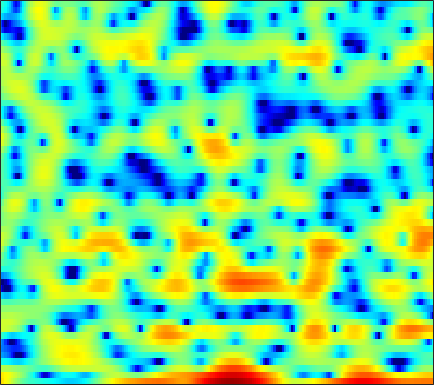

Source data for this figure (header and first rows):
6.1606, 5.653, 4.9149, 4.1201, 3.4822, 2.6029, 1.7095, 1.0383, 0.16512, -0.63769, -1.3388, -1.781, -2.243, -2.5789, -2.7797, -3.0064, -3.1937, -3.3371, -3.53, -3.7406, -3.9505, -4.1104, -4.3427, -4.5959
5.732, 5.428, 4.984, 4.496, 4.104, 3.545, 2.946, 2.466, 1.782, 1.041, 0.233, -0.4275, -1.401, -2.519, -3.475, -4.957, -6.752, -8.378, -11.03, -14.24, -16.76, -16.24, -13.47, -10.83
2.058, 1.944, 1.759, 1.544, 1.368, 1.12, 0.8608, 0.6573, 0.3797, 0.09658, -0.1935, -0.4184, -0.7316, -1.068, -1.334, -1.698, -2.05, -2.29, -2.539, -2.656, -2.597, -2.428, -2.04, -1.521
-4.205, -4.346, -4.65, -5.056, -5.406, -5.881, -6.29, -6.49, -6.535, -6.282, -5.761, -5.244, -4.469, -3.663, -3.064, -2.297, -1.576, -1.066, -0.4299, 0.174, 0.75, 1.168, 1.706, 2.221
-8.533, -8.858, -9.549, -10.58, -11.63, -13.6, -16.57, -20.17, -31.67, -24.72, -16.76, -13.34, -10.08, -7.621, -6.103, -4.379, -2.919, -1.958, -0.8232, 0.1704, 1.048, 1.64, 2.35, 2.978
-9.793, -10.27, -10.98, -11.73, -12.28, -12.88, -13.19, -13.21, -12.88, -12.11, -10.91, -9.811, -8.215, -6.616, -5.47, -4.023, -2.688, -1.772, -0.6565, 0.3367, 1.215, 1.8, 2.488, 3.078
-8.989, -10.32, -12.69, -16.07, -19.32, -21.88, -18.46, -15.58, -12.63, -10.4, -8.609, -7.447, -6.059, -4.785, -3.877, -2.709, -1.599, -0.8144, 0.1674, 1.058, 1.844, 2.354, 2.921, 3.365
-2.514, -3.222, -4.341, -5.496, -6.214, -6.712, -6.568, -6.189, -5.631, -5.166, -4.871, -4.762, -4.684, -4.479, -4.071, -3.102, -1.79, -0.7389, 0.5816, 1.712, 2.602, 3.102, 3.55, 3.757
2.87, 2.877, 2.76, 2.533, 2.294, 1.929, 1.51, 1.119, 0.4289, -0.5614, -2.011, -3.551, -6.641, -12.05, -17.4, -10.89, -5.39, -2.811, -0.4585, 1.049, 1.946, 2.269, 2.303, 1.932
2.687, 2.883, 3.017, 3.021, 2.954, 2.775, 2.494, 2.216, 1.76, 1.202, 0.5457, 0.03077, -0.6099, -1.098, -1.279, -1.202, -0.8706, -0.5774, -0.2295, -0.04832, -0.1243, -0.4057, -1.131, -2.335
1.669, 1.822, 1.949, 2.014, 2.021, 1.98, 1.871, 1.76, 1.592, 1.396, 1.184, 1.027, 0.8371, 0.6757, 0.5848, 0.4914, 0.4083, 0.3333, 0.1837, -0.07881, -0.4731, -0.879, -1.618, -2.612
0.4998, 0.5237, 0.5473, 0.5609, 0.5705, 0.5746, 0.5732, 0.5664, 0.5454, 0.5199, 0.4997, 0.4824, 0.4647, 0.4653, 0.4787, 0.4927, 0.5144, 0.5384, 0.5533, 0.5109, 0.3837, 0.2383, -0.03531, -0.4053
-1.64, -1.82, -1.968, -2.007, -1.982, -1.865, -1.688, -1.555, -1.419, -1.335, -1.294, -1.285, -1.276, -1.216, -1.111, -0.8664, -0.501, -0.1754, 0.2895, 0.7589, 1.167, 1.407, 1.638, 1.775
-6.373, -7.081, -7.622, -7.576, -7.149, -6.291, -5.352, -4.742, -4.137, -3.859, -3.97, -4.295, -4.999, -5.832, -6.235, -5.867, -4.441, -3.079, -1.321, 0.2005, 1.431, 2.16, 2.903, 3.411
-14.99, -17.94, -24.98, -26.2, -18.38, -12.58, -9.095, -7.359, -5.762, -4.898, -4.791, -5.216, -6.675, -9.525, -12.81, -13.63, -8.093, -4.789, -1.608, 0.618, 2.184, 3.049, 3.864, 4.353
-31.43, -22.23, -17.83, -14.88, -12.68, -9.896, -7.491, -5.939, -4.29, -3.144, -2.366, -2.023, -1.758, -1.564, -1.361, -0.8357, 0.01228, 0.7443, 1.753, 2.679, 3.404, 3.769, 4.023, 3.998
-9.199, -9.114, -8.422, -7.442, -6.558, -5.31, -4.151, -3.299, -2.227, -1.315, -0.5417, -0.04028, 0.5501, 1.077, 1.446, 1.904, 2.323, 2.63, 2.986, 3.216, 3.318, 3.276, 3.014, 2.495
-3.536, -3.689, -3.704, -3.539, -3.33, -2.938, -2.395, -1.943, -1.319, -0.6784, -0.04251, 0.4014, 0.9561, 1.435, 1.761, 2.128, 2.396, 2.56, 2.708, 2.716, 2.603, 2.422, 2.024, 1.419
-1.251, -1.691, -2.279, -2.757, -2.998, -3.116, -2.898, -2.552, -1.952, -1.23, -0.5022, 0.0143, 0.6198, 1.108, 1.391, 1.681, 1.889, 1.964, 1.99, 1.986, 1.901, 1.803, 1.613, 1.317
0.1423, -0.9258, -2.706, -4.859, -6.584, -8.205, -7.843, -6.506, -4.443, -2.675, -1.325, -0.526, 0.2425, 0.7681, 0.9959, 1.105, 1.051, 0.9073, 0.6289, 0.4228, 0.3676, 0.4658, 0.7581, 1.166
2.067, 0.8371, -1.308, -4.246, -6.973, -10.43, -9.555, -7.277, -4.654, -2.81, -1.536, -0.8864, -0.2745, 0.05569, 0.1304, -0.09874, -0.7704, -1.558, -3.111, -5.292, -6.825, -6.229, -3.631, -1.012
3.207, 2.544, 1.506, 0.3382, -0.5165, -1.471, -2.225, -2.596, -2.913, -3.222, -3.423, -3.449, -3.225, -2.881, -2.619, -2.434, -2.704, -3.223, -4.584, -6.701, -8.317, -7.485, -4.416, -1.472
2.822, 2.58, 2.116, 1.472, 0.8604, -0.1167, -1.366, -2.49, -4.45, -7.157, -10.96, -13.86, -12.85, -8.865, -6.625, -4.527, -3.143, -2.516, -1.923, -1.429, -0.9321, -0.4486, 0.3658, 1.257
1.241, 1.415, 1.414, 1.165, 0.8018, 0.07705, -0.9014, -1.918, -3.535, -5.54, -7.662, -8.781, -8.563, -6.968, -5.51, -3.841, -2.505, -1.692, -0.7936, -0.05607, 0.5787, 1.012, 1.531, 1.967
-0.3474, 0.1709, 0.6028, 0.7672, 0.7412, 0.4933, 0.06808, -0.377, -1.05, -1.786, -2.411, -2.758, -2.958, -2.901, -2.696, -2.253, -1.756, -1.327, -0.7354, -0.2149, 0.2859, 0.6108, 0.97, 1.246
-0.5488, 0.1076, 0.8142, 1.29, 1.511, 1.613, 1.489, 1.311, 0.886, 0.3533, -0.2773, -0.7787, -1.455, -1.996, -2.317, -2.488, -2.335, -2.032, -1.487, -0.9157, -0.4237, -0.1422, 0.09493, 0.1785
-0.1009, 0.7848, 1.789, 2.587, 3.002, 3.345, 3.419, 3.292, 2.898, 2.224, 1.208, 0.2125, -1.496, -3.683, -5.512, -7.386, -6.811, -5.26, -3.244, -1.659, -0.7038, -0.3485, -0.3322, -0.8131
-1.768, -0.2049, 1.409, 2.578, 3.213, 3.756, 4.017, 3.992, 3.731, 3.119, 2.165, 1.156, -0.6926, -3.32, -5.844, -9.03, -7.886, -5.44, -2.723, -0.9998, -0.07472, 0.1525, -0.1431, -1.18
-3.648, -2.168, -0.6381, 0.4252, 1.032, 1.565, 1.882, 1.983, 1.967, 1.775, 1.448, 1.095, 0.5317, -0.0646, -0.4299, -0.7095, -0.6064, -0.3873, 0.08708, 0.4705, 0.66, 0.629, 0.3194, -0.298
-2.759, -2.241, -1.69, -1.293, -1.105, -0.9245, -0.8477, -0.7569, -0.6294, -0.4103, -0.164, 0.05158, 0.343, 0.6242, 0.8226, 1.097, 1.345, 1.527, 1.709, 1.8, 1.776, 1.656, 1.35, 0.8998
-1.857, -1.944, -2.237, -2.715, -3.236, -4.041, -4.81, -5.174, -5.059, -4.224, -2.988, -1.989, -0.7404, 0.3424, 1.027, 1.785, 2.361, 2.703, 2.99, 3.127, 3.086, 2.936, 2.579, 2.042
-1.478, -1.901, -2.746, -4.046, -5.372, -7.939, -12.07, -17.75, -21.12, -11.71, -6.914, -4.484, -2.044, -0.2382, 0.8509, 1.983, 2.846, 3.311, 3.745, 3.953, 3.94, 3.791, 3.401, 2.775
-1.535, -2.042, -2.959, -4.178, -5.213, -6.79, -8.279, -9.055, -9.021, -7.604, -5.54, -3.977, -2.081, -0.4567, 0.577, 1.712, 2.601, 3.103, 3.581, 3.838, 3.887, 3.781, 3.444, 2.861
-1.435, -2.045, -3.085, -4.314, -5.289, -6.478, -7.184, -7.321, -6.813, -5.773, -4.378, -3.281, -1.878, -0.5547, 0.2884, 1.274, 2.039, 2.504, 2.965, 3.253, 3.395, 3.386, 3.216, 2.854
-0.5307, -1.371, -2.934, -5.083, -7.19, -10.73, -14.54, -14.42, -10.77, -7.535, -5.039, -3.554, -1.943, -0.7197, 0.02221, 0.7786, 1.337, 1.646, 1.975, 2.248, 2.482, 2.643, 2.804, 2.868
1.575, 0.7013, -0.8707, -2.897, -4.79, -7.608, -9.946, -10.09, -8.166, -5.871, -3.957, -2.785, -1.56, -0.724, -0.3142, -0.09422, -0.1707, -0.3891, -0.7254, -0.8017, -0.3996, 0.2155, 1.207, 2.115
3.675, 2.906, 1.707, 0.3592, -0.6969, -2.002, -3.051, -3.495, -3.683, -3.343, -2.755, -2.213, -1.544, -1.067, -0.9811, -1.306, -2.392, -3.887, -7.419, -13.73, -10.7, -5.841, -1.789, 0.7028
4.124, 3.325, 2.11, 0.6954, -0.4353, -2.091, -3.837, -5.113, -6.493, -6.864, -5.911, -4.774, -3.255, -2.08, -1.514, -1.219, -1.515, -2.056, -3.137, -3.788, -3.116, -1.813, 0.08673, 1.618
2.441, 1.54, 0.1688, -1.377, -2.686, -4.763, -7.385, -10.21, -16.6, -24.98, -12.9, -8.729, -5.235, -2.906, -1.669, -0.515, 0.2457, 0.6131, 0.9896, 1.342, 1.774, 2.132, 2.613, 2.988
-0.6869, -1.78, -3.371, -4.951, -6.021, -7.174, -7.972, -8.384, -8.602, -8.047, -6.687, -5.355, -3.547, -1.901, -0.8619, 0.2699, 1.161, 1.673, 2.221, 2.613, 2.91, 3.062, 3.165, 3.149
-3.72, -5.316, -8.131, -11.82, -14.49, -14.19, -11.15, -9.069, -6.88, -5.133, -3.604, -2.58, -1.304, -0.2092, 0.5119, 1.326, 1.955, 2.331, 2.703, 2.938, 3.046, 3.058, 2.977, 2.779
-4.197, -5.319, -7.381, -9.938, -11.56, -11.09, -8.441, -6.442, -4.231, -2.517, -1.151, -0.3029, 0.6219, 1.35, 1.784, 2.22, 2.511, 2.648, 2.724, 2.712, 2.599, 2.458, 2.196, 1.838
-2.709, -2.653, -2.699, -2.753, -2.68, -2.301, -1.637, -1.024, -0.1469, 0.6636, 1.345, 1.758, 2.148, 2.382, 2.442, 2.392, 2.226, 2.029, 1.713, 1.362, 1.008, 0.7268, 0.3174, -0.1599
-1.204, -0.5196, 0.1792, 0.7145, 1.072, 1.501, 1.911, 2.201, 2.538, 2.804, 2.949, 2.955, 2.822, 2.491, 2.109, 1.421, 0.5412, -0.208, -1.22, -2.119, -2.724, -2.965, -3.136, -3.333
0.343, 1.035, 1.774, 2.357, 2.702, 3.06, 3.324, 3.462, 3.546, 3.515, 3.345, 3.103, 2.604, 1.838, 1.062, -0.3103, -2.197, -4.014, -7.14, -10.71, -12.07, -10.61, -8.27, -6.766
1.355, 1.828, 2.351, 2.748, 2.956, 3.15, 3.24, 3.25, 3.2, 3.052, 2.797, 2.52, 1.974, 1.199, 0.4163, -0.9705, -2.841, -4.648, -7.731, -11.23, -12.49, -10.99, -8.573, -6.83
1.583, 1.926, 2.237, 2.367, 2.369, 2.262, 2.076, 1.923, 1.755, 1.646, 1.566, 1.493, 1.314, 0.989, 0.6086, -0.1052, -1.018, -1.812, -2.89, -3.806, -4.374, -4.513, -4.392, -4.055
1.766, 2.089, 2.195, 1.945, 1.545, 0.7383, -0.2379, -0.932, -1.522, -1.419, -0.7603, -0.1467, 0.6126, 1.106, 1.282, 1.264, 0.9655, 0.5886, -0.0611, -0.8118, -1.563, -2.076, -2.552, -2.705
2.676, 2.892, 2.732, 2.034, 1.124, -0.7667, -3.795, -7.36, -15.4, -10.96, -4.874, -2.193, 0.1601, 1.609, 2.285, 2.741, 2.734, 2.438, 1.686, 0.4755, -1.217, -2.816, -5.132, -6.439
2.745, 2.67, 2.256, 1.493, 0.6688, -0.7446, -2.457, -3.775, -4.894, -4.404, -2.738, -1.365, 0.2772, 1.534, 2.215, 2.756, 2.873, 2.677, 1.999, 0.7383, -1.262, -3.424, -7.589, -11.21
1.299, 0.9165, 0.2864, -0.4546, -1.061, -1.886, -2.602, -2.995, -3.191, -2.96, -2.296, -1.625, -0.6226, 0.3474, 0.9758, 1.625, 2.019, 2.127, 1.986, 1.56, 0.8902, 0.304, -0.4057, -0.7786
-1.067, -1.766, -2.705, -3.666, -4.391, -5.32, -6.183, -6.676, -6.94, -6.577, -5.574, -4.507, -3.006, -1.546, -0.5702, 0.5306, 1.369, 1.823, 2.22, 2.412, 2.442, 2.396, 2.3, 2.203
-4.858, -5.964, -7.294, -8.424, -9.226, -10.47, -12.26, -14.23, -17.75, -17.78, -12.86, -9.551, -6.149, -3.562, -2.018, -0.3802, 0.8624, 1.575, 2.292, 2.767, 3.057, 3.178, 3.239, 3.221
-10.6, -13.27, -15.6, -15.24, -14.37, -13.8, -14.02, -14.66, -15.58, -14.75, -11.65, -9.004, -5.913, -3.415, -1.882, -0.2271, 1.056, 1.803, 2.525, 2.987, 3.231, 3.299, 3.27, 3.16
-11.79, -15.5, -19.09, -16.65, -14.4, -12.39, -11.05, -10.23, -9.097, -7.735, -6.094, -4.75, -2.91, -1.188, -0.03143, 1.278, 2.287, 2.845, 3.322, 3.504, 3.401, 3.162, 2.682, 2.114
-5.791, -6.821, -7.884, -8.486, -8.65, -8.605, -8.277, -7.789, -6.754, -5.287, -3.573, -2.264, -0.5494, 0.9893, 1.996, 3.103, 3.896, 4.265, 4.452, 4.248, 3.613, 2.817, 1.278, -0.845
-3.183, -3.823, -4.863, -6.166, -7.373, -9.334, -11.55, -12.5, -10.92, -7.561, -4.431, -2.438, -0.2446, 1.523, 2.585, 3.68, 4.423, 4.741, 4.819, 4.481, 3.675, 2.701, 0.7872, -2.113
-2.929, -3.369, -4.322, -5.696, -7.083, -9.619, -13.02, -15.07, -13.01, -8.732, -5.266, -3.221, -1.04, 0.6838, 1.715, 2.771, 3.492, 3.827, 3.991, 3.84, 3.377, 2.841, 1.911, 0.8395
